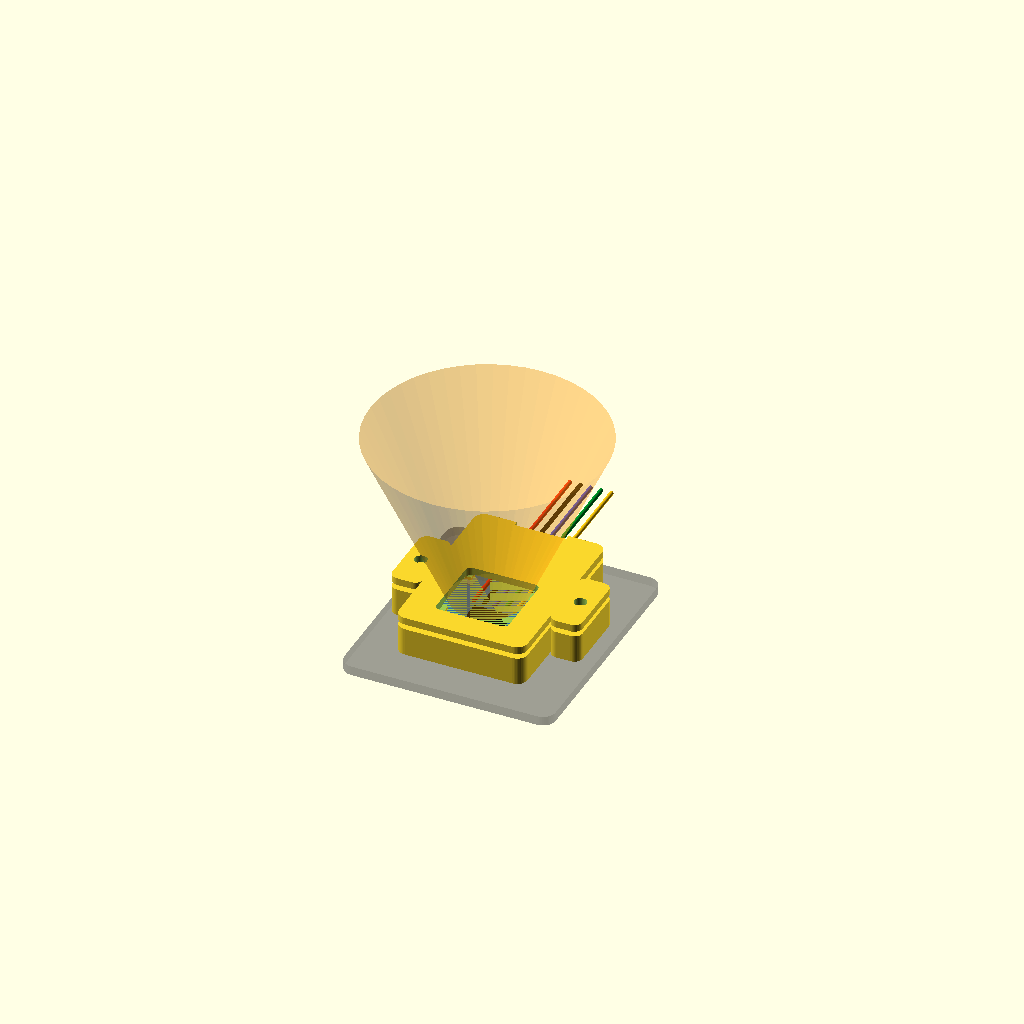
Cell 1 — every parameter at its default value.
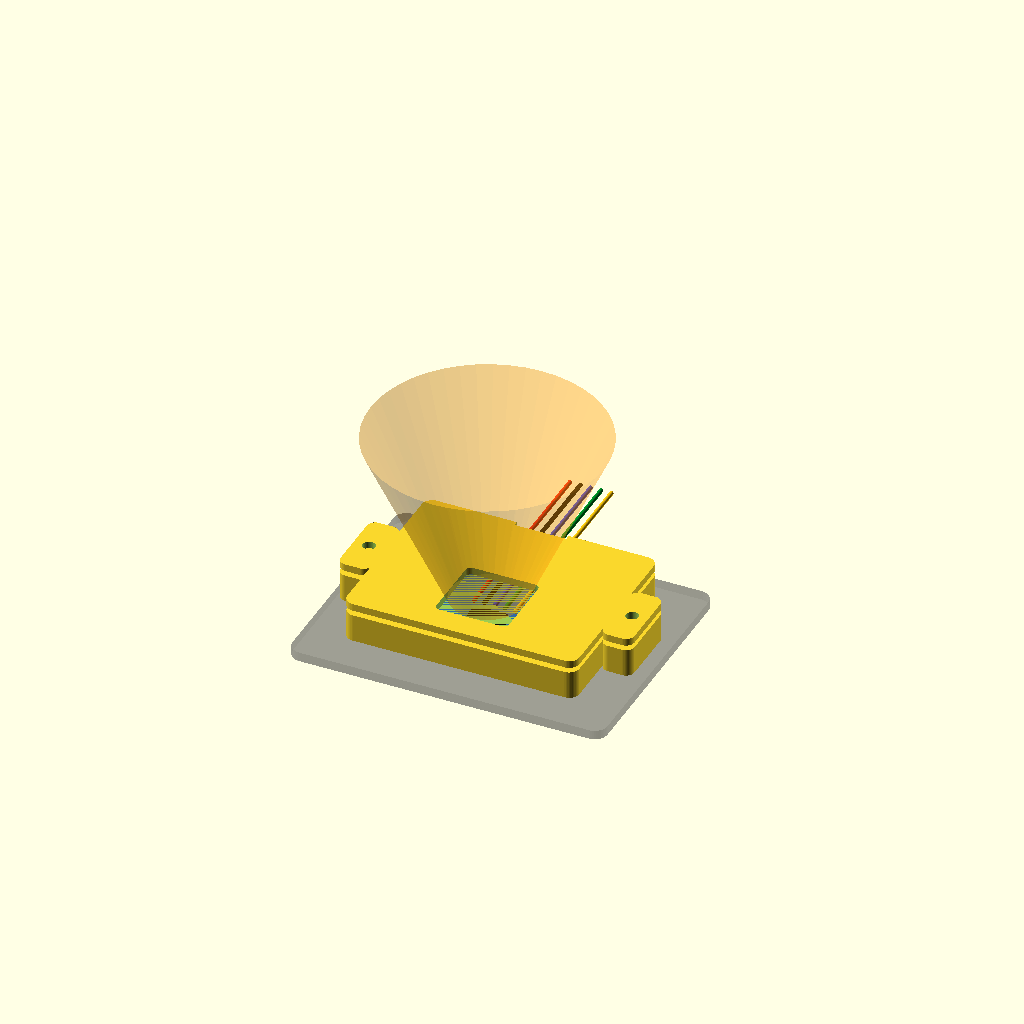
Cell 2 — board_w set to 40, the other parameters unchanged.
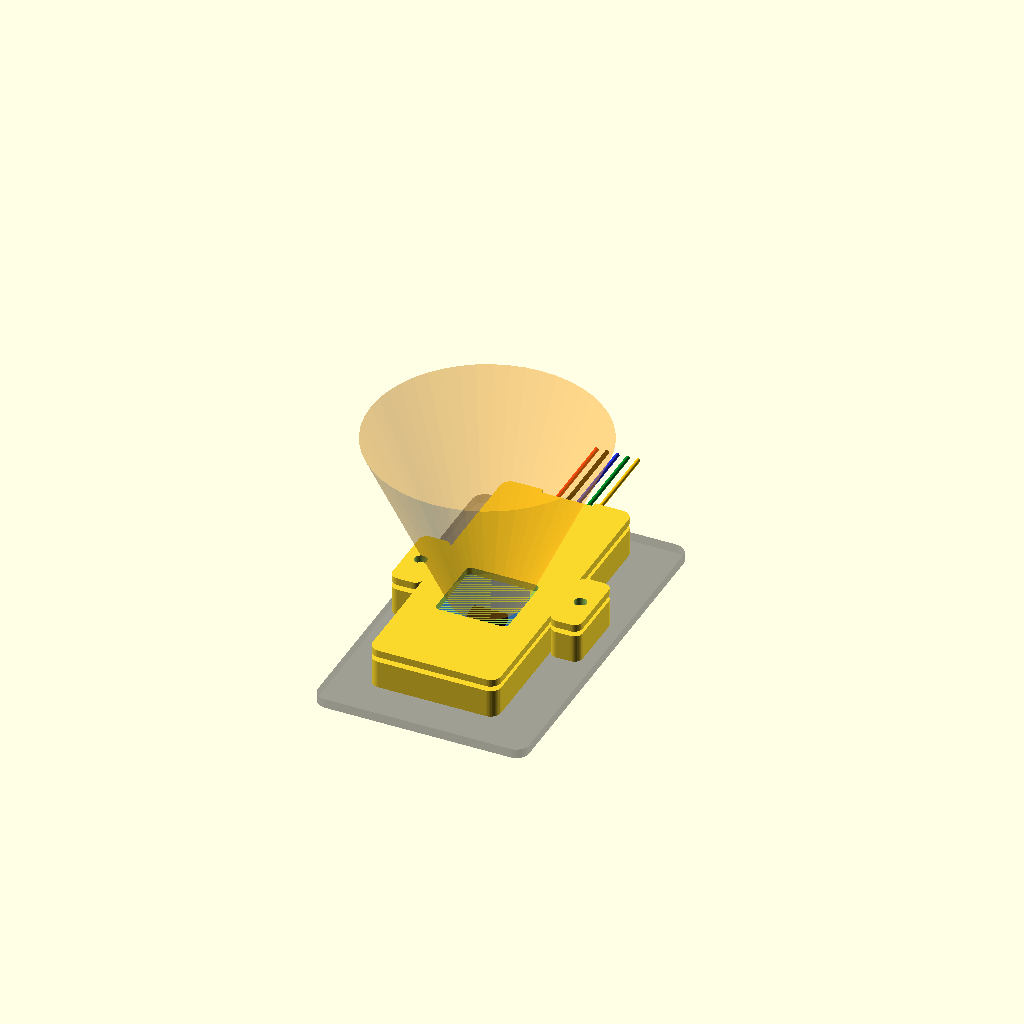
Cell 3 — board_h set to 44, the other parameters unchanged.
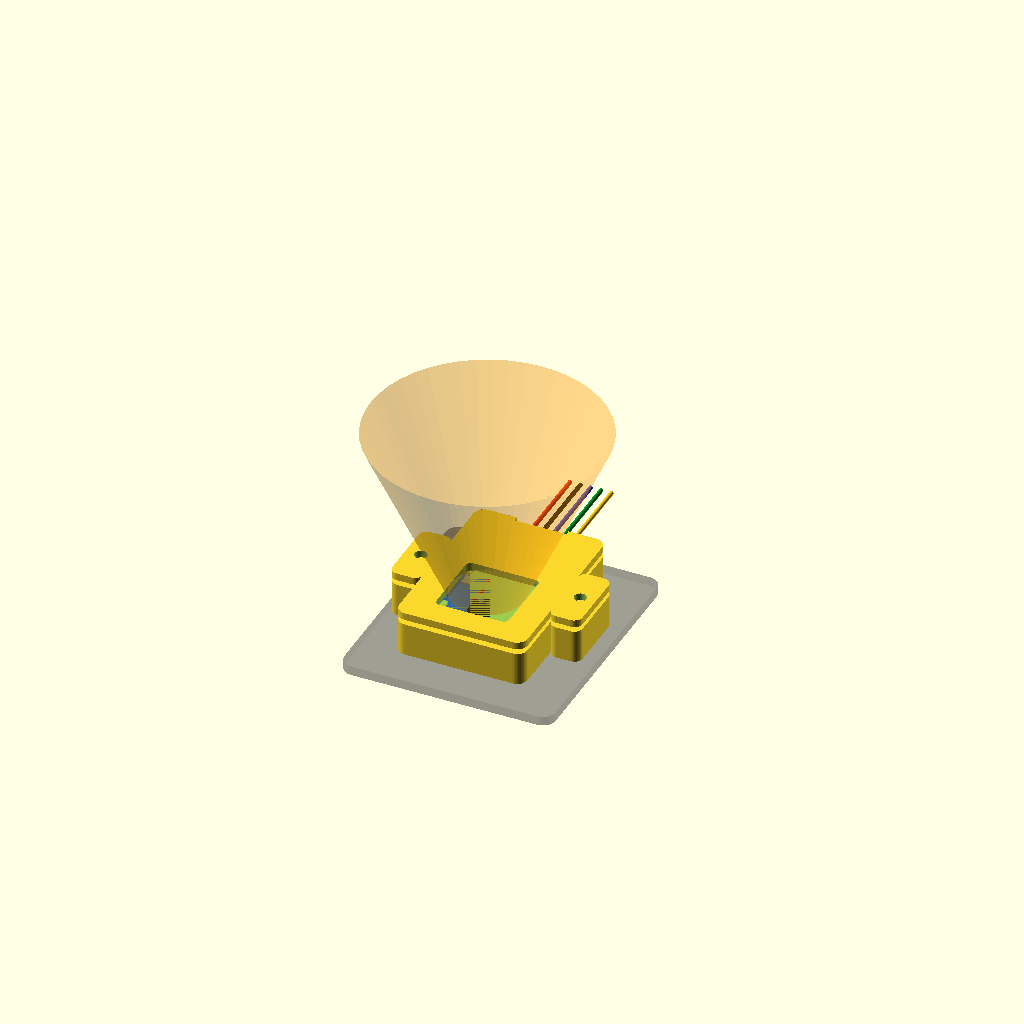
Cell 4: board_t = 2 (everything else at default).
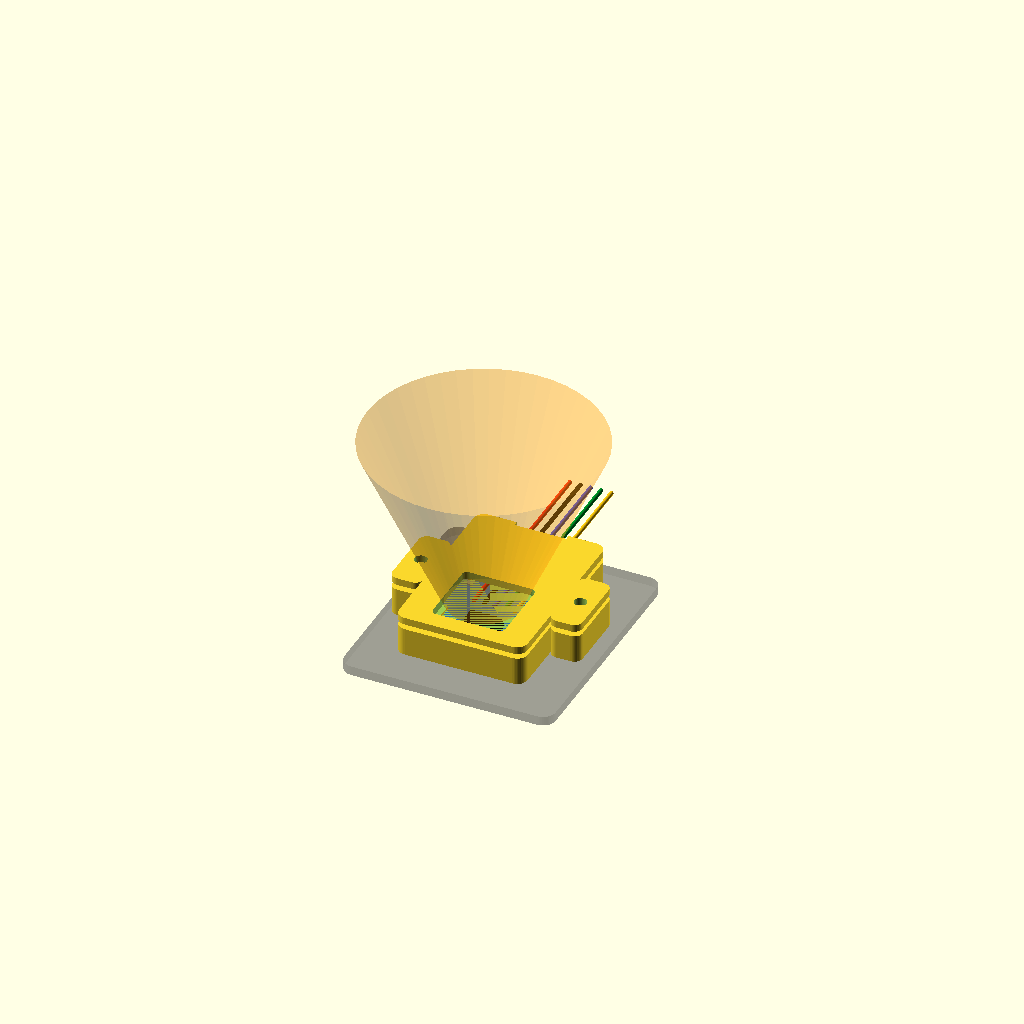
Cell 5: the same model with sensor_y = -3.
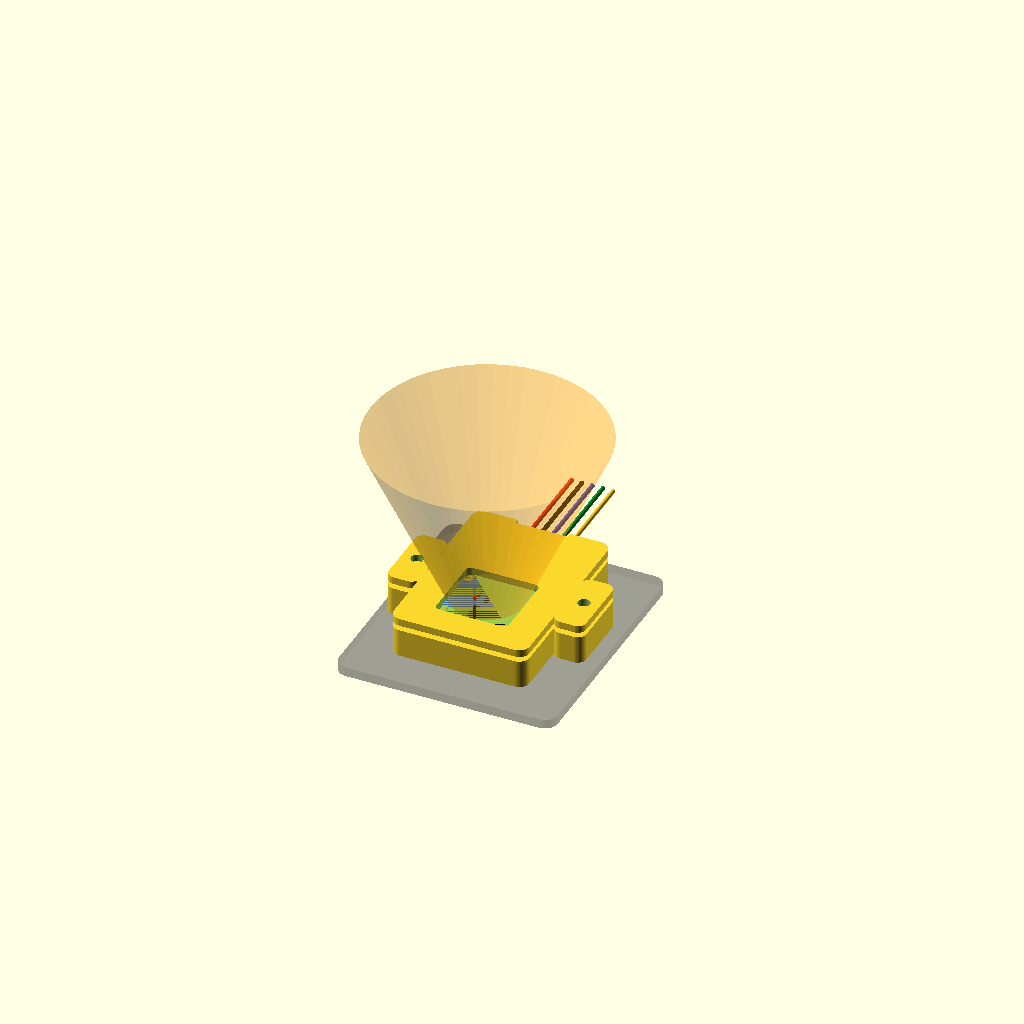
Cell 6: the same model with board_clearance = 1.4.
All cells are drawn from one camera (rotation 55°, 0°, 25°, orthographic, colour scheme Cornfield), so only the parameter changes between them.
Source of the model, firmware/stm32-mcp/hardware/cad/satel-vl53l8-mini-case/satel_vl53l8_mini_case.scad:
/*
  OpenOtter SATEL-VL53L8 mini-PCB case, v0.

  Units: millimeters.

  This is a parametric first print for the broken-off SATEL-VL53L8 mini-PCB.
  Measure the snapped-off board with calipers and update board_w, board_h,
  board_t, sensor_x, and sensor_y before final deployment.

  Export examples:
    openscad -D 'part="base"' -o satel_vl53l8_mini_case_base.stl satel_vl53l8_mini_case.scad
    openscad -D 'part="lid"'  -o satel_vl53l8_mini_case_lid.stl  satel_vl53l8_mini_case.scad
*/

part = "assembly"; // "base", "lid", "mount_plate", or "assembly"

// Board defaults are conservative placeholders until the snapped-off PCB is
// measured. The model has generous clearance so the first print can be used as
// a fit gauge.
board_w = 20.0;
board_h = 22.0;
board_t = 1.0;

// Sensor package center relative to PCB center. Positive Y points toward the
// cable exit. Move these after checking the real mini-PCB.
sensor_x = 0.0;
sensor_y = -1.5;

board_clearance = 0.7;
component_clearance_z = 3.0;
floor_t = 1.4;
wall_t = 1.7;
lid_t = 1.4;
corner_r = 2.0;

// Larger than the 6.4 x 3.0 mm package to avoid clipping the 65 deg diagonal
// field of view and to tolerate sensor-offset error in the v0 dimensions.
optic_opening = 14.0;

// Cable bay and strain relief.
cable_bay_h = 8.0;
cable_slot_w = 10.0;
cable_slot_z = 3.0;
strain_bar_w = 14.0;
strain_bar_h = 2.4;

// Board retention and solder-pad protection. The tiny PCB is held by side
// rails plus lid pads; the soldered 30 AWG pigtails get a separate tie path.
edge_rail_w = 0.7;
edge_rail_h = 1.0;
edge_stop_h = 1.0;
retainer_pad_w = 3.0;
retainer_pad_l = 4.5;
retainer_pad_h = 0.8;
tie_slot_w = 1.8;
tie_slot_l = 6.5;

// Optional M2 screw ears.
ear_w = 6.0;
ear_h = 14.0;
screw_d = 2.4;
screw_head_d = 4.4;

inner_w = board_w + 2 * board_clearance;
inner_h = board_h + 2 * board_clearance;
outer_w = inner_w + 2 * wall_t;
outer_h = inner_h + 2 * wall_t + cable_bay_h;
body_z = floor_t + board_t + component_clearance_z;

board_center_y = -cable_bay_h / 2;
cable_center_y = outer_h / 2 - wall_t - cable_bay_h / 2;

$fn = 48;

module rounded_rect_2d(w, h, r) {
  offset(r = r) {
    square([w - 2 * r, h - 2 * r], center = true);
  }
}

module rounded_box(w, h, z, r) {
  linear_extrude(height = z) {
    rounded_rect_2d(w, h, r);
  }
}

module screw_holes(z_extra = 1) {
  for (x = [-(outer_w / 2 + ear_w / 2), (outer_w / 2 + ear_w / 2)]) {
    translate([x, 0, -z_extra / 2]) {
      cylinder(d = screw_d, h = body_z + lid_t + z_extra);
    }
  }
}

module ears(z) {
  for (x = [-(outer_w / 2 + ear_w / 2 - 0.05), (outer_w / 2 + ear_w / 2 - 0.05)]) {
    translate([x, 0, 0]) {
      rounded_box(ear_w, ear_h, z, 1.6);
    }
  }
}

module board_cavity() {
  translate([0, board_center_y, floor_t]) {
    rounded_box(inner_w, inner_h, body_z + 0.5, 0.8);
  }
}

module cable_cavity() {
  translate([0, cable_center_y, floor_t + (body_z + 0.5) / 2]) {
    cube([inner_w, cable_bay_h + 0.2, body_z + 0.5], center = true);
  }
}

module cable_exit_slot() {
  translate([0, outer_h / 2 + 0.1, floor_t + cable_slot_z / 2]) {
    cube([cable_slot_w, wall_t + 0.4, cable_slot_z], center = true);
  }
}

module screw_head_relief() {
  for (x = [-(outer_w / 2 + ear_w / 2), (outer_w / 2 + ear_w / 2)]) {
    translate([x, 0, body_z - 0.9]) {
      cylinder(d = screw_head_d, h = 1.2);
    }
  }
}

module harness_tie_slots() {
  for (x = [-strain_bar_w / 2 - 1.8, strain_bar_w / 2 + 1.8]) {
    translate([x, outer_h / 2 - wall_t - 4.0, -0.2]) {
      cube([tie_slot_w, tie_slot_l, floor_t + 0.6], center = true);
    }
  }
}

module base() {
  difference() {
    union() {
      rounded_box(outer_w, outer_h, body_z, corner_r);
      ears(body_z);

      // Low rear bar gives zip-tie / heat-shrink strain relief without
      // crushing the soldered pad row.
      translate([0, outer_h / 2 - wall_t - 1.1, floor_t]) {
        cube([strain_bar_w, strain_bar_h, strain_bar_h], center = true);
      }
    }

    board_cavity();
    cable_cavity();
    cable_exit_slot();
    harness_tie_slots();
    screw_holes(1);
    screw_head_relief();
  }

  // Four small PCB support ledges. They keep the board above the case floor
  // without relying on the solder joints.
  for (x = [-(inner_w / 2 - 2.0), (inner_w / 2 - 2.0)]) {
    for (y = [board_center_y - inner_h / 2 + 2.0, board_center_y + inner_h / 2 - 2.0]) {
      translate([x, y, floor_t]) {
        cube([2.2, 2.2, 0.8], center = true);
      }
    }
  }

  // Side rails and sensor-end stop protect the 0.8 x 1.6 mm solder pads from
  // becoming the mechanical retention point.
  for (x = [-(board_w / 2 + board_clearance / 2), (board_w / 2 + board_clearance / 2)]) {
    translate([x, board_center_y, floor_t + edge_rail_h / 2]) {
      cube([edge_rail_w, board_h - 4.0, edge_rail_h], center = true);
    }
  }

  translate([0, board_center_y - board_h / 2 - board_clearance / 2, floor_t + edge_stop_h / 2]) {
    cube([board_w - 5.0, edge_rail_w, edge_stop_h], center = true);
  }
}

module lid_retainer_pads() {
  for (x = [-(board_w / 2 - 2.5), (board_w / 2 - 2.5)]) {
    for (y = [board_center_y - board_h / 2 + 4.0, board_center_y + board_h / 2 - 4.0]) {
      translate([x, y, -retainer_pad_h / 2]) {
        cube([retainer_pad_w, retainer_pad_l, retainer_pad_h], center = true);
      }
    }
  }
}

module lid() {
  difference() {
    union() {
      rounded_box(outer_w, outer_h, lid_t, corner_r);
      ears(lid_t);

      // Inner lip drops slightly into the base to reduce side play.
      translate([0, board_center_y, -0.55]) {
        difference() {
          rounded_box(inner_w - 0.6, inner_h - 0.6, 0.6, 0.8);
          rounded_box(inner_w - 3.2, inner_h - 3.2, 0.8, 0.6);
        }
      }

      // Edge pads lightly capture the mini-PCB when the case is screwed
      // closed. Adjust or remove if real components conflict.
      lid_retainer_pads();
    }

    translate([sensor_x, board_center_y + sensor_y, -0.2]) {
      rounded_box(optic_opening, optic_opening, lid_t + 1.0, 1.0);
    }

    // Cable relief matching the base slot.
    translate([0, outer_h / 2 + 0.1, 0.7]) {
      cube([cable_slot_w, wall_t + 0.4, 2.0], center = true);
    }

    screw_holes(1);
  }
}

module fov_preview() {
  // Preview-only 65 degree diagonal field of view. Keep the car bumper, tape,
  // screw heads, and cable loops outside this volume.
  color([1.0, 0.62, 0.05, 0.24]) {
    translate([sensor_x, board_center_y + sensor_y, body_z + lid_t + 1.0]) {
      cylinder(h = 34.0, d1 = optic_opening, d2 = 45.0);
    }
  }
}

module harness_preview() {
  colors = [
    [0.90, 0.05, 0.05, 1.0],
    [0.02, 0.02, 0.02, 1.0],
    [0.15, 0.20, 0.90, 1.0],
    [0.00, 0.55, 0.15, 1.0],
    [0.95, 0.75, 0.05, 1.0]
  ];
  for (i = [0:4]) {
    color(colors[i]) {
      translate([-4.0 + i * 2.0, outer_h / 2 + 20.0, floor_t + 2.6]) {
        rotate([90, 0, 0]) {
          cylinder(h = 40.0, d = 0.8);
        }
      }
    }
  }
}

module car_mount_preview() {
  color([0.35, 0.35, 0.35, 0.35]) {
    translate([0, 0, -2.8]) {
      rounded_box(outer_w + 16.0, outer_h + 12.0, 1.8, 2.5);
    }
  }
}

module mount_plate() {
  // Optional tape-only plate: useful if the printed case needs a larger VHB
  // footprint on a curved RC-car bumper.
  plate_w = outer_w + 2 * ear_w + 5.0;
  plate_h = outer_h + 4.0;
  difference() {
    rounded_box(plate_w, plate_h, 1.6, 2.0);
    screw_holes(2);
  }
}

module board_preview() {
  color([0.0, 0.25, 0.8, 0.45]) {
    translate([0, board_center_y, floor_t + board_t / 2]) {
      cube([board_w, board_h, board_t], center = true);
    }
  }

  color([0.02, 0.02, 0.02, 0.8]) {
    translate([sensor_x, board_center_y + sensor_y, floor_t + board_t + 0.9]) {
      cube([6.4, 3.0, 1.8], center = true);
    }
  }
}

if (part == "base") {
  base();
} else if (part == "lid") {
  lid();
} else if (part == "mount_plate") {
  mount_plate();
} else {
  car_mount_preview();
  base();
  translate([0, 0, body_z + 1.0]) {
    lid();
  }
  board_preview();
  harness_preview();
  fov_preview();
}
Customizer parameters (derived from the source; name, type, default, range or options):
part: string, default "assembly"
board_w: number, default 20
board_h: number, default 22
board_t: number, default 1
sensor_x: number, default 0
sensor_y: number, default -1.5
board_clearance: number, default 0.7
component_clearance_z: number, default 3
floor_t: number, default 1.4
wall_t: number, default 1.7
lid_t: number, default 1.4
corner_r: number, default 2
optic_opening: number, default 14
cable_bay_h: number, default 8
cable_slot_w: number, default 10
cable_slot_z: number, default 3
strain_bar_w: number, default 14
strain_bar_h: number, default 2.4
edge_rail_w: number, default 0.7
edge_rail_h: number, default 1
edge_stop_h: number, default 1
retainer_pad_w: number, default 3
retainer_pad_l: number, default 4.5
retainer_pad_h: number, default 0.8
tie_slot_w: number, default 1.8
tie_slot_l: number, default 6.5
ear_w: number, default 6
ear_h: number, default 14
screw_d: number, default 2.4
screw_head_d: number, default 4.4
